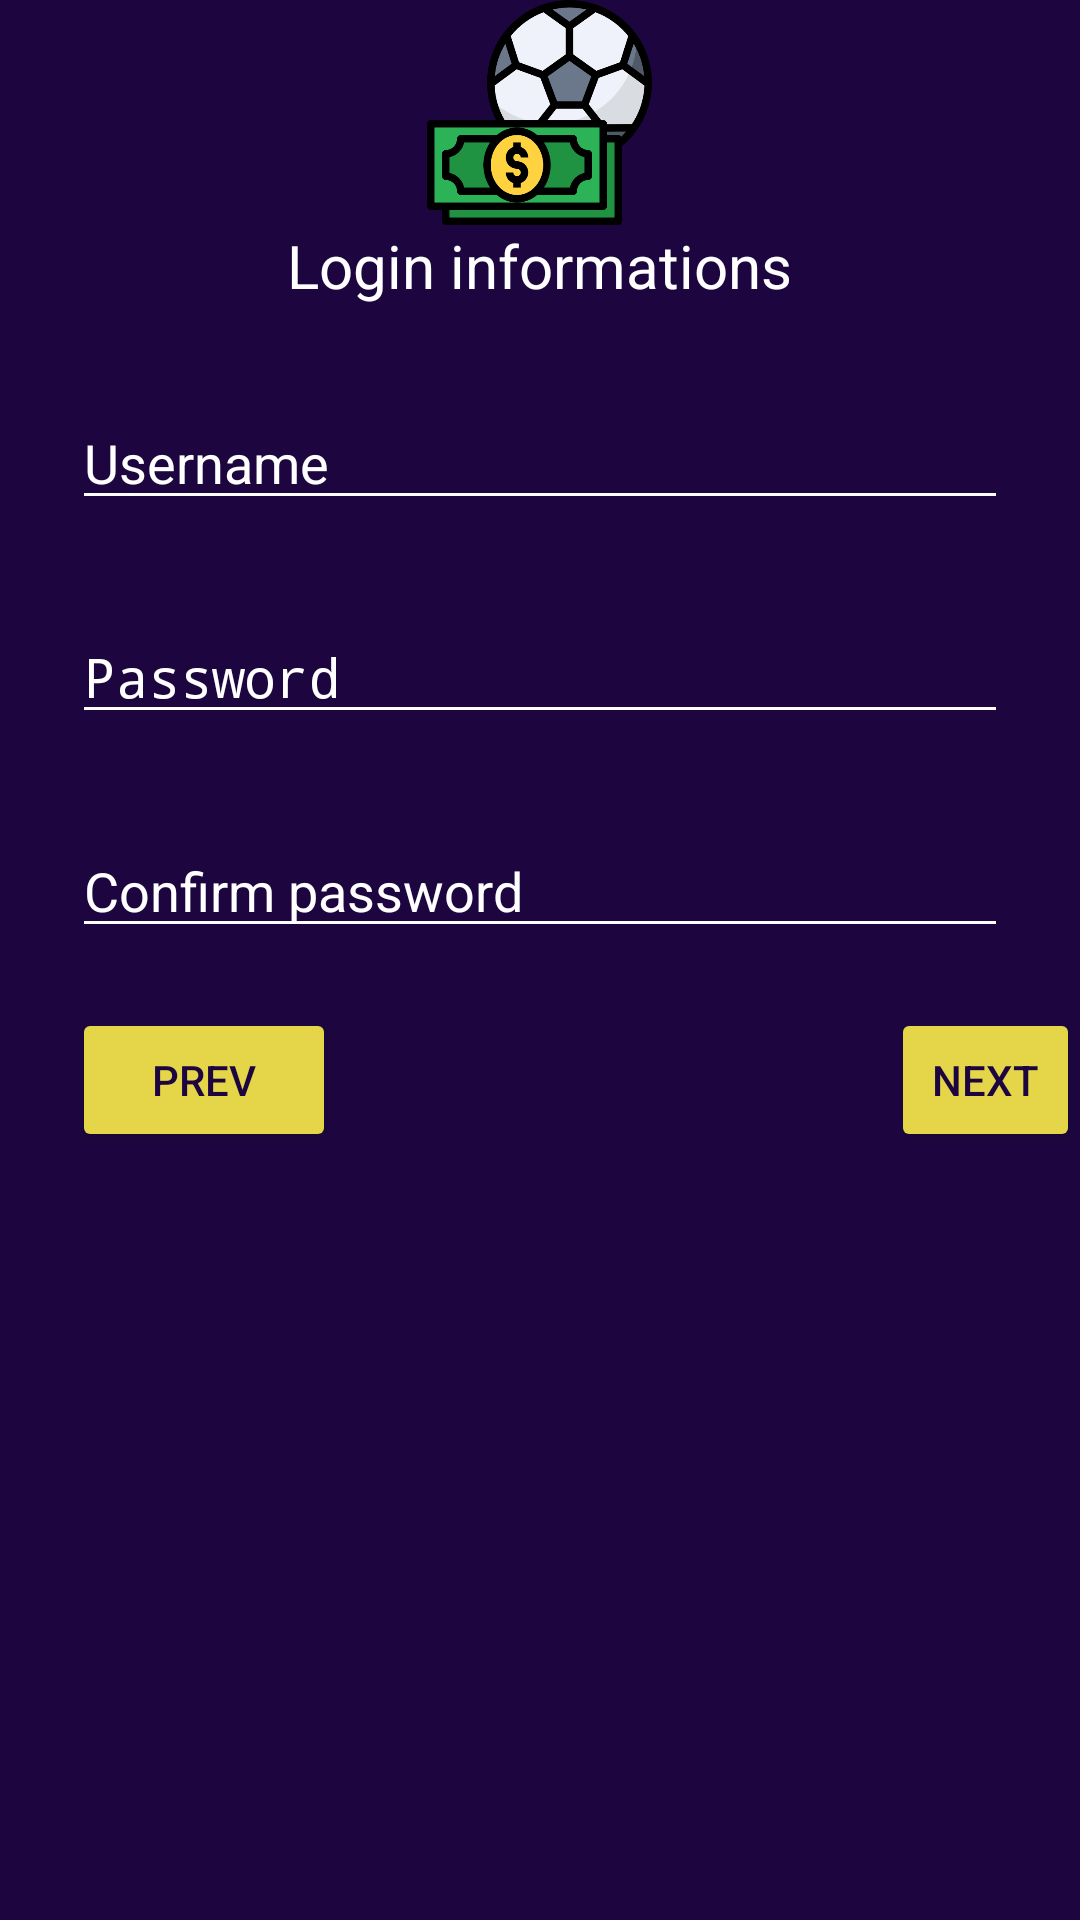

Write the Android layout XML for this screen, with the resource values it uses.
<!-- AndroidManifest.xml: application theme Theme.OnlineBetNoActionBar -->
<!-- res/layout/fragment_login_information.xml -->
<?xml version="1.0" encoding="utf-8"?>
<FrameLayout xmlns:android="http://schemas.android.com/apk/res/android"
    xmlns:tools="http://schemas.android.com/tools"
    android:layout_width="match_parent"
    android:layout_height="match_parent"
    tools:context=".stepper.LoginInformationFragment">

    <LinearLayout
        android:layout_width="match_parent"
        android:layout_height="match_parent"
        android:orientation="vertical">

        <ImageView
            android:id="@+id/logo"
            android:layout_width="75dp"
            android:layout_height="75dp"
            android:layout_gravity="center"
            android:layout_marginTop="@dimen/activity_vertical_margin"
            android:src="@drawable/money" />

        <TextView
            android:layout_width="wrap_content"
            android:layout_height="wrap_content"
            android:text="Login informations"
            android:layout_gravity="center"
            android:textSize="20dp"
            android:textColor="@color/white"/>

        <EditText
            android:id="@+id/username"
            android:layout_width="match_parent"
            android:layout_height="wrap_content"
            android:layout_marginStart="24dp"
            android:backgroundTint="@color/white"
            android:textColorHint="@color/white"
            android:textColor="@color/white"
            android:layout_marginTop="30dp"
            android:layout_marginEnd="24dp"
            android:hint="Username"
            android:inputType="text"
            android:selectAllOnFocus="true" />

        <EditText
            android:id="@+id/password"
            android:layout_width="match_parent"
            android:layout_height="wrap_content"
            android:layout_marginStart="24dp"
            android:backgroundTint="@color/white"
            android:textColorHint="@color/white"
            android:textColor="@color/white"
            android:layout_marginTop="30dp"
            android:layout_marginEnd="24dp"
            android:hint="@string/prompt_password"
            android:inputType="textPassword"
            android:selectAllOnFocus="true" />


        <EditText
            android:id="@+id/confirm_password"
            android:layout_width="match_parent"
            android:layout_height="wrap_content"
            android:layout_marginStart="24dp"
            android:backgroundTint="@color/white"
            android:textColorHint="@color/white"
            android:textColor="@color/white"
            android:layout_marginTop="30dp"
            android:layout_marginEnd="24dp"
            android:hint="Confirm password"
            android:inputType="text"
            android:selectAllOnFocus="true" />

        <LinearLayout
            android:layout_width="match_parent"
            android:layout_height="wrap_content">
            <Button
                android:id="@+id/previous_button"
                android:layout_width="wrap_content"
                android:layout_height="wrap_content"
                android:layout_marginTop="20dp"
                android:backgroundTint="@color/yellow"
                android:layout_marginStart="24dp"
                android:text="Prev"
                android:textColor="@color/purple_500" />

            <Button
                android:id="@+id/next_button"
                android:layout_width="wrap_content"
                android:layout_height="wrap_content"
                android:layout_marginTop="20dp"
                android:layout_marginStart="185dp"
                android:backgroundTint="@color/button_state_color"
                android:text="Next"
                android:textColor="@color/purple_500" />
        </LinearLayout>


    </LinearLayout>

</FrameLayout>
<!-- resources referenced by this layout -->
<resources>
  <color name="purple_500">#1D0640</color>
  <color name="white">#FFFFFFFF</color>
  <color name="yellow">#e5d549</color>
  <!-- drawable money: png bitmap (drawable, 12379 bytes) -->
  <string name="prompt_password">Password</string>
  <style name="Theme.OnlineBetNoActionBar" parent="Theme.AppCompat.NoActionBar">
          <item name="android:windowBackground">@color/purple_500</item>
      </style>
</resources>
